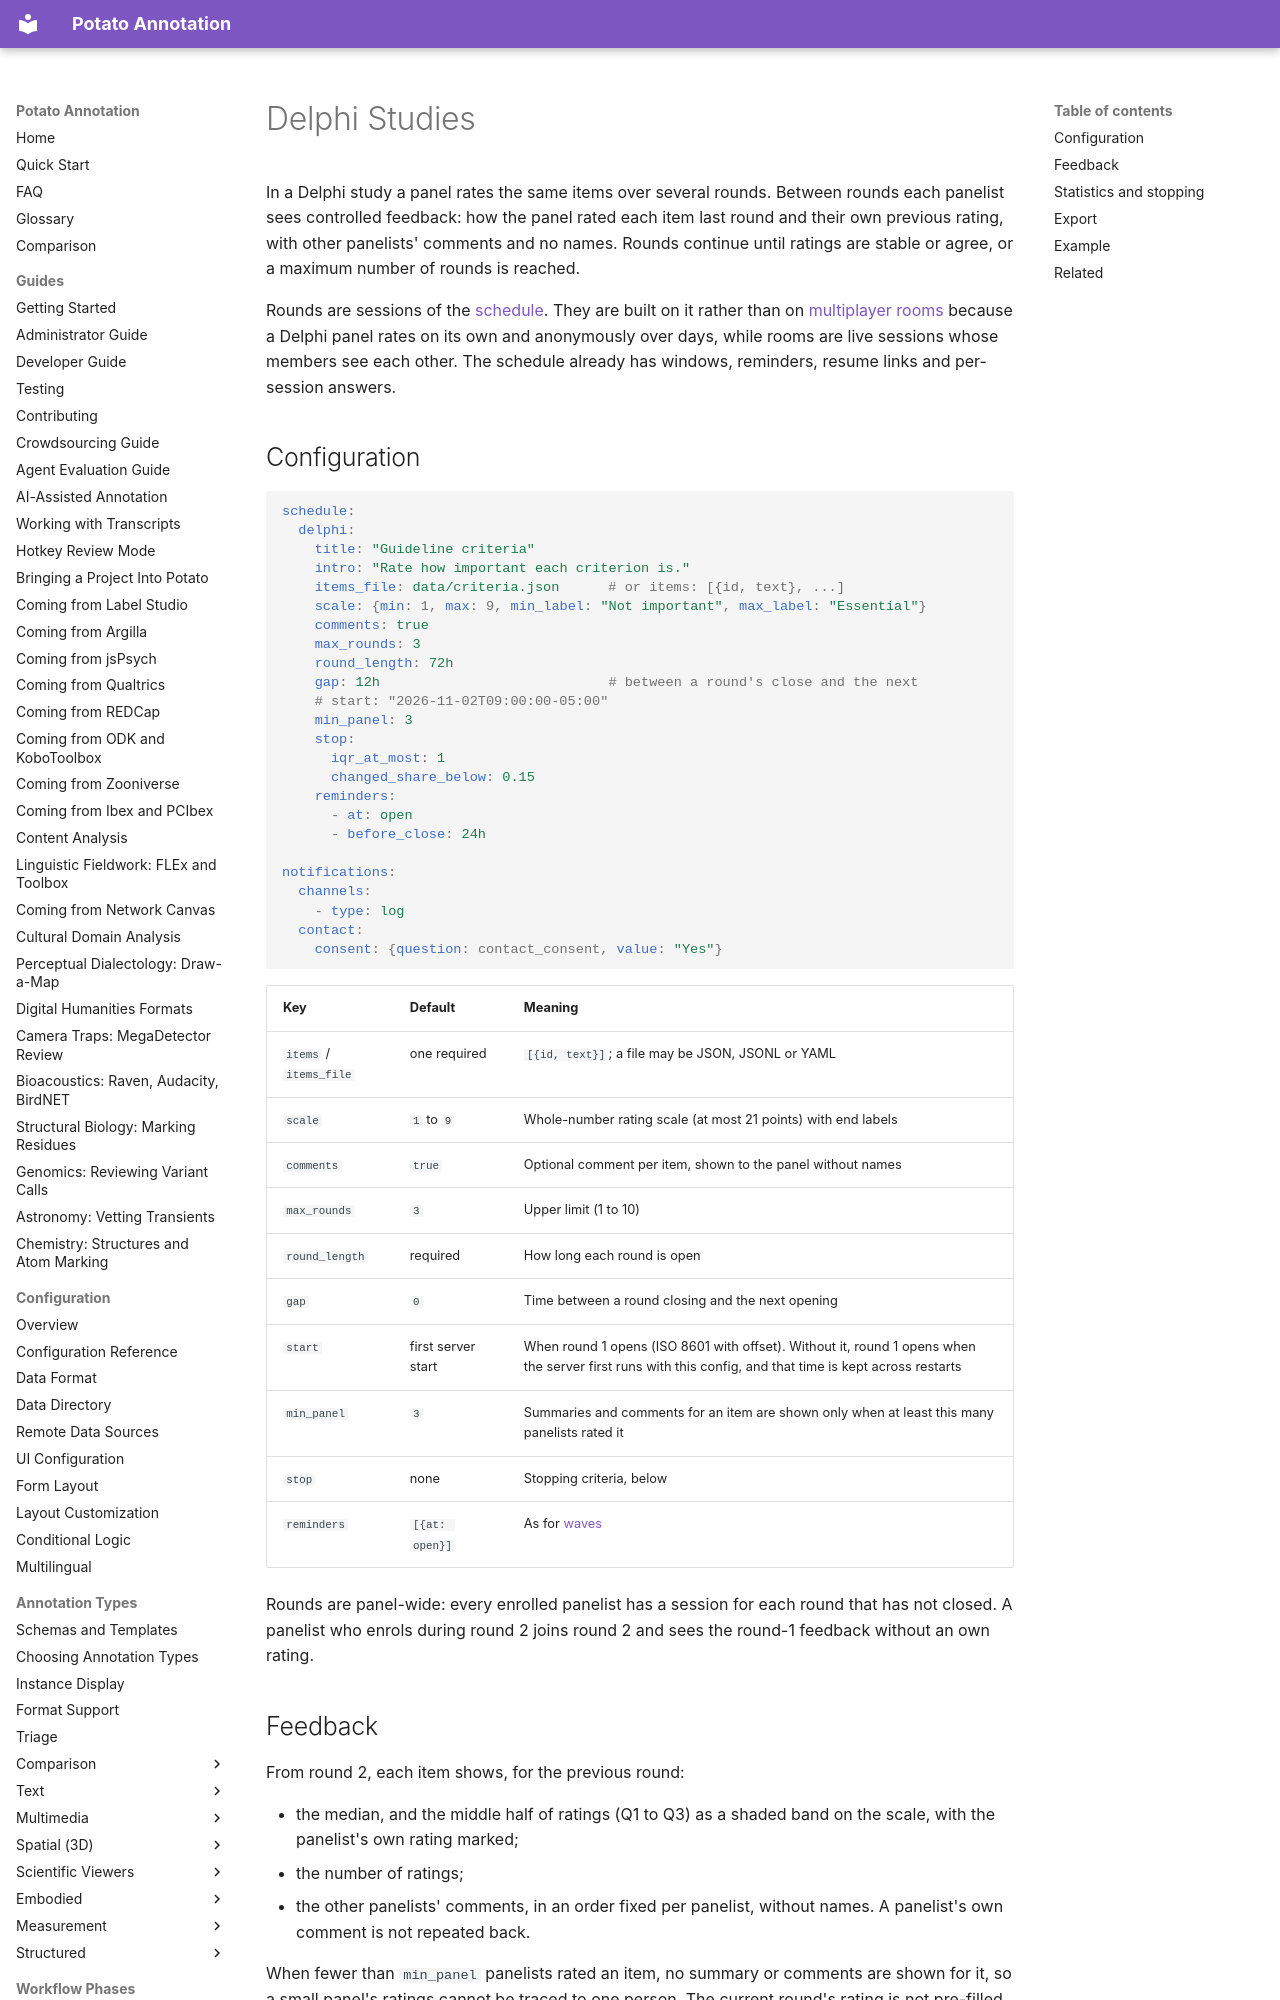

repository: davidjurgens/potato · page: workflow/delphi/index.html · generator: mkdocs

# Delphi Studies

In a Delphi study a panel rates the same items over several rounds. Between
rounds each panelist sees controlled feedback: how the panel rated each item
last round and their own previous rating, with other panelists' comments and
no names. Rounds continue until ratings are stable or agree, or a maximum
number of rounds is reached.

Rounds are sessions of the [schedule](scheduling.md). They are built on it
rather than on [multiplayer rooms](../advanced/multiplayer_rooms.md) because
a Delphi panel rates on its own and anonymously over days, while rooms are
live sessions whose members see each other. The schedule already has
windows, reminders, resume links and per-session answers.
